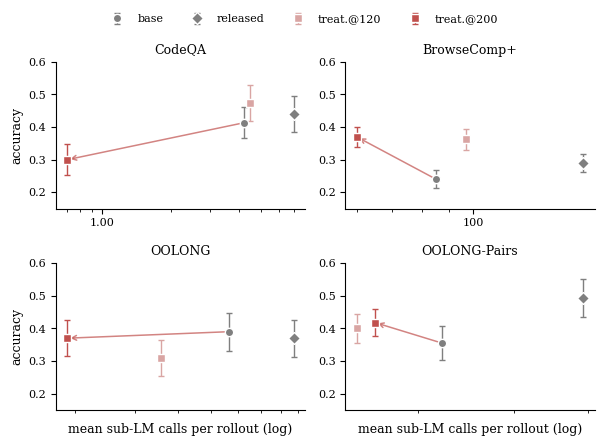

This figure's Python source: (Note: this script raises an exception after producing the figure.)
#!/usr/bin/env python3
"""The one chart: accuracy vs delegation volume, per suite, offline pass.

One point per policy (base, released, treatment@120, treatment@200), accuracy
with question-clustered SE on y, mean sub-LM calls per rollout on log x.
Arrow: base -> treatment@200. Control point joins each panel at the sweep.
Data: thesis_stats A_accuracy.csv (acc, clustered SE) + D_ops_tail.csv (subs).
Output: thesis_msc/Figures/pareto_plane.pdf
"""
import matplotlib
matplotlib.use("Agg")
import matplotlib.pyplot as plt

OUT = "/scratch/omeerdogan23/erlm/thesis_msc/Figures/pareto_plane.pdf"

# suite -> policy -> (subcalls, acc, se_clustered)
D = {
 "CodeQA": {"base": (4.2, .413, .047), "released": (7.0, .440, .054),
                      "treat.@120": (4.5, .473, .055), "treat.@200": (0.7, .300, .047)},
 "BrowseComp+": {"base": (85, .240, .027), "released": (162, .290, .028),
                     "treat.@120": (97, .363, .032), "treat.@200": (60, .370, .031)},
 "OOLONG": {"base": (566, .390, .058), "released": (873, .370, .057),
                 "treat.@120": (357, .310, .055), "treat.@200": (190, .370, .055)},
 "OOLONG-Pairs": {"base": (322, .355, .053), "released": (493, .493, .058),
                  "treat.@120": (249, .400, .044), "treat.@200": (263, .418, .042)},
}
STYLE = {"base": dict(c="#7f7f7f", m="o"), "released": dict(c="#7f7f7f", m="D"),
         "treat.@120": dict(c="#d9a5a3", m="s"), "treat.@200": dict(c="#c0504d", m="s")}

plt.rcParams.update({
    "font.family": "serif", "font.size": 8.5, "axes.labelsize": 9,
    "xtick.labelsize": 8, "ytick.labelsize": 8, "legend.fontsize": 8,
    "axes.spines.top": False, "axes.spines.right": False,
})
fig, axes = plt.subplots(2, 2, figsize=(6.1, 4.4))
for ax, (suite, pols) in zip(axes.flat, D.items()):
    for pol, (x, y, se) in pols.items():
        st = STYLE[pol]
        ax.errorbar(x, y, yerr=se, fmt=st["m"], color=st["c"], ms=6,
                    capsize=2, lw=1, label=pol,
                    markerfacecolor=st["c"], markeredgecolor="white", zorder=3)
    bx, by, _ = pols["base"]; tx, ty, _ = pols["treat.@200"]
    ax.annotate("", xy=(tx, ty), xytext=(bx, by),
                arrowprops=dict(arrowstyle="->", color="#c0504d", lw=1.1, alpha=0.7))
    ax.set_xscale("log")
    from matplotlib.ticker import NullFormatter, ScalarFormatter
    ax.xaxis.set_minor_formatter(NullFormatter())
    ax.xaxis.set_major_formatter(ScalarFormatter())
    ax.set_title(suite, fontsize=9)
    ax.set_ylim(0.15, 0.60)
axes[0][0].set_ylabel("accuracy"); axes[1][0].set_ylabel("accuracy")
axes[1][0].set_xlabel("mean sub-LM calls per rollout (log)")
axes[1][1].set_xlabel("mean sub-LM calls per rollout (log)")
h, l = axes[0][0].get_legend_handles_labels()
fig.legend(h, l, loc="upper center", ncol=4, frameon=False, bbox_to_anchor=(0.5, 1.01))
fig.tight_layout(rect=(0, 0, 1, 0.95), h_pad=1.4)
fig.savefig(OUT, bbox_inches="tight")
fig.savefig("/scratch/tmp/omeerdogan23/claude-1533459/-scratch-omeerdogan23-erlm/103d5f3d-d42b-452f-a292-f88580d218ee/scratchpad/pareto.png",
            dpi=110, bbox_inches="tight")
print("wrote", OUT)
